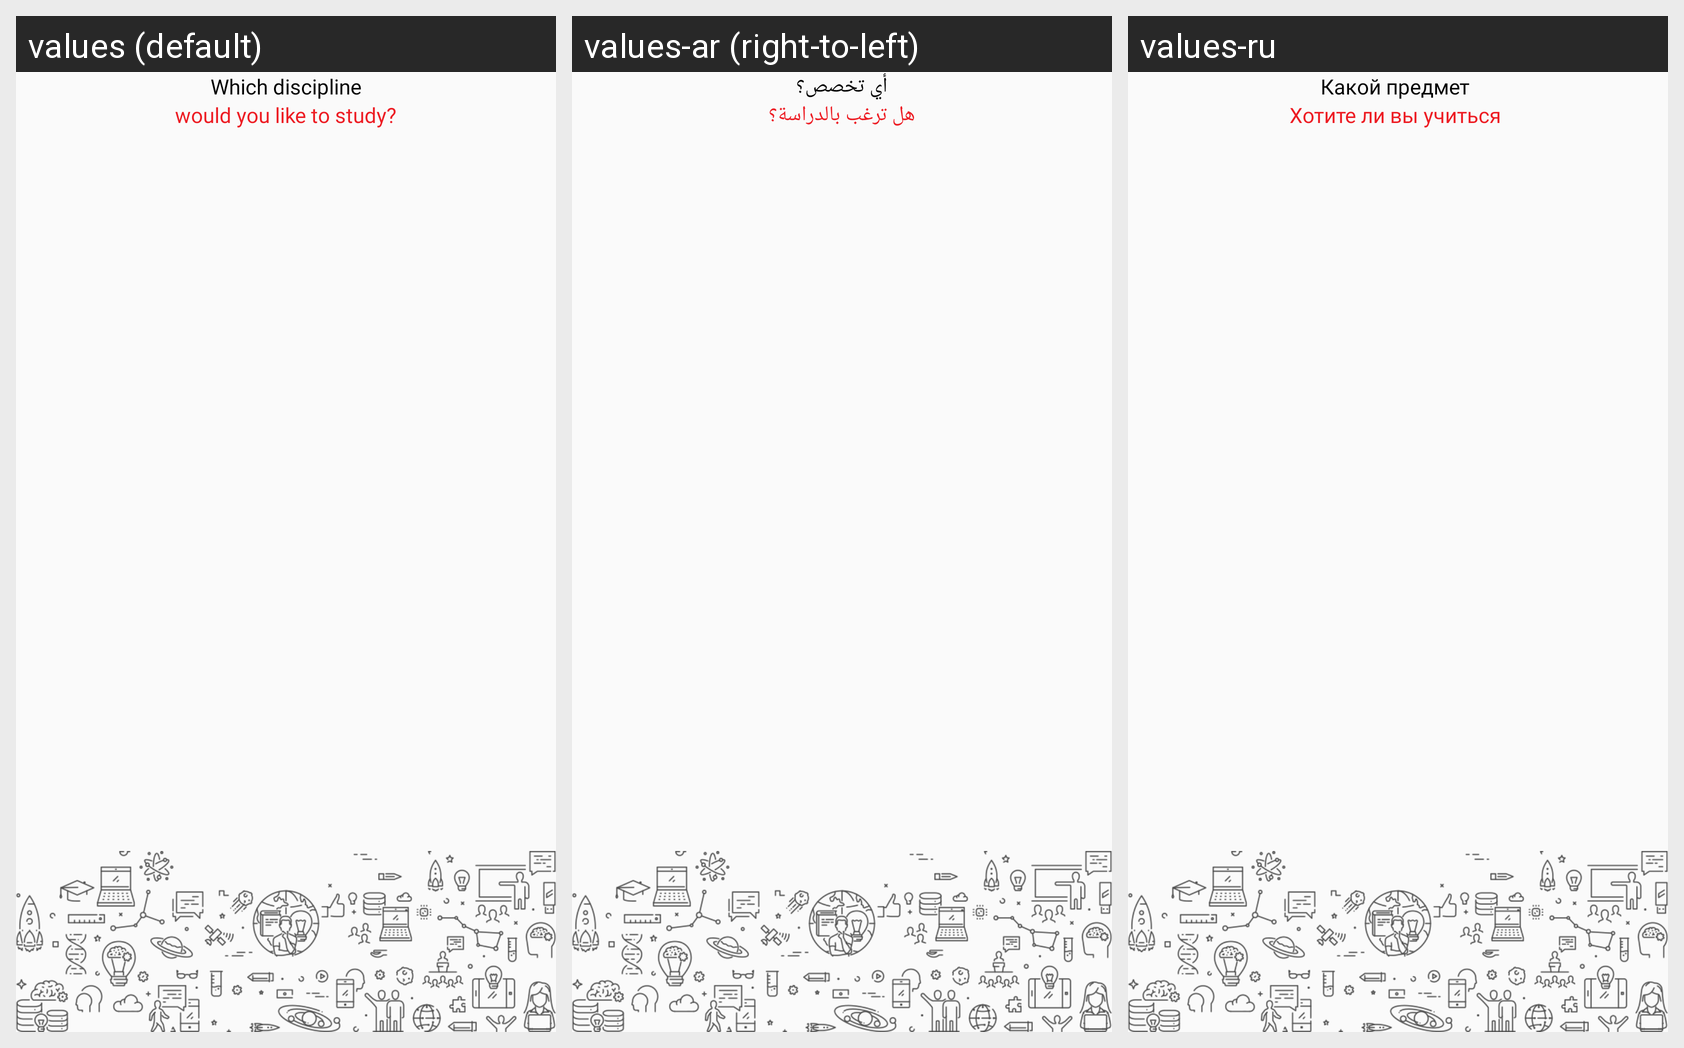

For this localized Android screen grid, give each drawn string resource with its value in every locale shown.
Android screen res/layout/fragment_second_step_course_selection.xml rendered under 3 locales, left to right: values (default), values-ar (right-to-left), values-ru. Device: Nexus 5 (rendered at 1080×1920; each locale shown at half size, 540×960, under a caption strip naming it); theme AppTheme.NoActionBar.
Strings drawn on this screen, with the default value and each locale's value (text and hints the layout hard-codes, and strings that could not be matched under every locale, appear in the picture but are not listed):

which_discipline
  values: Which discipline
  values-ar: أي تخصص؟
  values-ru: Какой предмет 

would_you_like_to_study
  values: would you like to study?
  values-ar: هل ترغب بالدراسة؟
  values-ru: Хотите ли вы учиться
